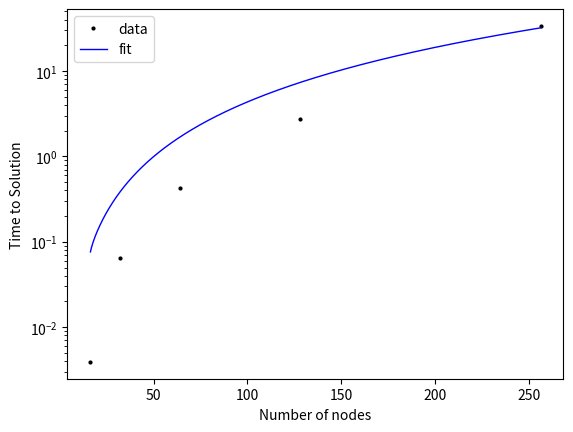

Reproduce this figure in Python.
import matplotlib.pyplot as plt
from numpy import exp, linspace, sqrt, diag, log, array
from scipy.optimize import curve_fit
import sympy as sp

nodes = array([16, 32, 64, 128, 256])
iters = array([17, 70, 115, 187, 572])

Fs = 256e9 # SPS
Fb = 106e9 # Baud
T_DSP = 24.47e-3 # seconds
N_symb = 65636 # symbols

def annealing_time(nodes, factor=1000):
    return factor * Fs/Fb * (1/Fb + T_DSP / N_symb) * nodes * nodes

def fit_func(x, *args):
    a, b, c = args
    P = a * exp(-b * x) + c
    return annealing_time(x) * log(0.01) / log(1 - P)

# using sympy for partial derivatives
a, b, c, x = sp.symbols('a b c x')
fit_func_sympy = annealing_time(x) * sp.log(0.01) / sp.log(1 - a * sp.exp(-b * x) - c)
partial_a = fit_func_sympy.diff(a)
partial_b = fit_func_sympy.diff(b)
partial_c = fit_func_sympy.diff(c)
# partial_d = fit_func_sympy.diff(d)
partial_a_func = sp.lambdify((a, b, c, x), partial_a, 'numpy')
partial_b_func = sp.lambdify((a, b, c, x), partial_b, 'numpy')
partial_c_func = sp.lambdify((a, b, c, x), partial_c, 'numpy')
# partial_d_func = sp.lambdify((a, b, d, x), partial_d, 'numpy')

# initial parameters from previous fitting
best_pars = [1.0, 0.0000001, 0.0]

solution_times = iters * annealing_time(nodes, factor=1)
popt, pcov = curve_fit(fit_func, nodes, solution_times, p0=best_pars)
perr = sqrt(diag(pcov)) 

plt.figure(dpi=120)
plt.plot(nodes, solution_times, 'o', ms=2, c='black', label='data')

X = linspace(0.0, max(nodes), 500)
Y = fit_func(X, *popt)
plt.plot(X, Y, label='fit', c='b', linestyle='-', linewidth=1)

def fit_func_error(x, params, errors):
    a, b, c = params
    delta_a, delta_b, delta_c = errors
    dy_da = partial_a_func(a, b, c, x)
    dy_db = partial_b_func(a, b, c, x)
    dy_dc = partial_c_func(a, b, c, x)
    # dy_dd = partial_d_func(a, b, d, x)
    return sqrt(
        (dy_da * delta_a)**2 + 
        (dy_dc * delta_c)**2 +
        (dy_db * delta_b)**2
        # (dy_dd * delta_d)**2 
        )

Y_error = fit_func_error(X, popt, perr)
# plt.fill_between(X, Y - Y_error, Y + Y_error, color='b', alpha=0.2, label='confidence interval')

# print a fit report
print('Fit parameters:', popt)
print('Parameter errors:', perr)
print('Covariance matrix:')
print(pcov)
print('Correlation matrix:')
print(pcov / perr / perr)

plt.xlabel('Number of nodes')
plt.ylabel('Time to Solution')
plt.yscale('log')
plt.legend()
plt.show()
